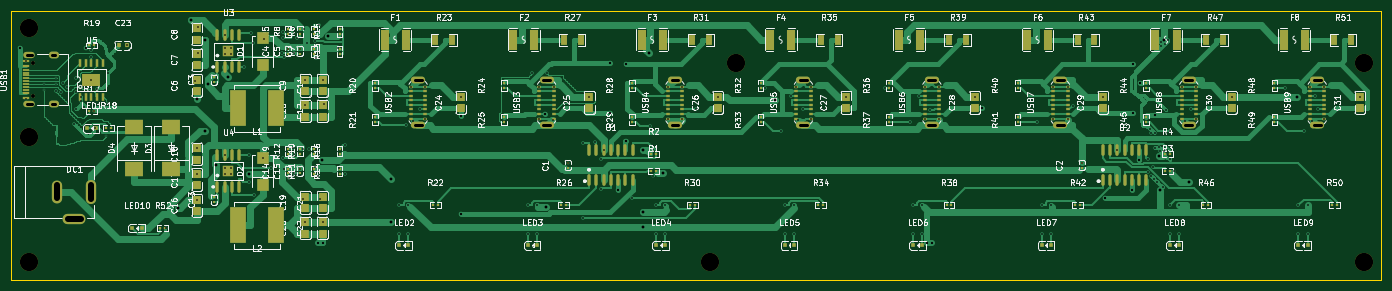
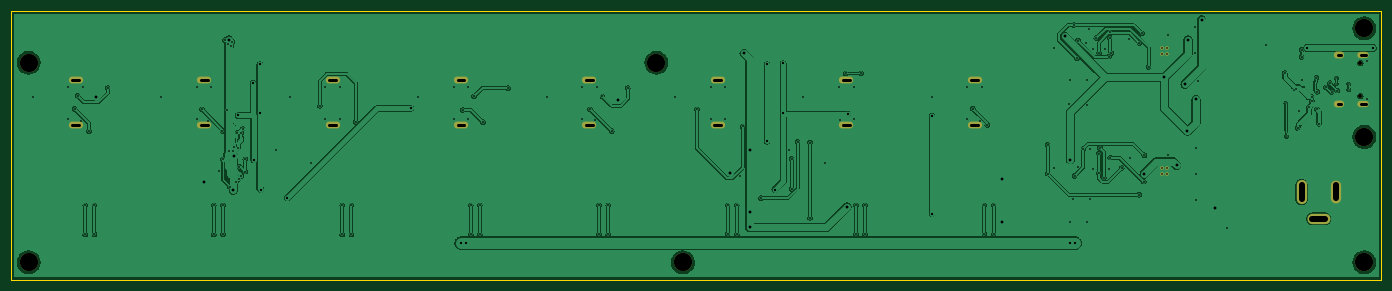
Circuit board: 10 layer files. Board 240.0 x 47.0 mm.
- bottom_copper: default-B_Cu.gbl (244940 bytes)
- bottom_mask: default-B_Mask.gbs (2089 bytes)
- paste: default-B_Paste.gbp (702 bytes)
- bottom_silk: default-B_Silkscreen.gbo (2099 bytes)
- outline: default-Edge_Cuts.gm1 (678 bytes)
- top_copper: default-F_Cu.gtl (298055 bytes)
- top_mask: default-F_Mask.gts (15318 bytes)
- paste: default-F_Paste.gtp (14067 bytes)
- top_silk: default-F_Silkscreen.gto (262801 bytes)
- drill: default.drl (5469 bytes)

=== bottom_copper: default-B_Cu.gbl (244940 bytes, source omitted) ===
=== bottom_mask: default-B_Mask.gbs ===
%TF.GenerationSoftware,KiCad,Pcbnew,10.0.4*%
%TF.CreationDate,2026-07-04T11:09:28-07:00*%
%TF.ProjectId,default,64656661-756c-4742-9e6b-696361645f70,rev?*%
%TF.SameCoordinates,Original*%
%TF.FileFunction,Soldermask,Bot*%
%TF.FilePolarity,Negative*%
%FSLAX46Y46*%
G04 Gerber Fmt 4.6, Leading zero omitted, Abs format (unit mm)*
G04 Created by KiCad (PCBNEW 10.0.4) date 2026-07-04 11:09:28*
%MOMM*%
%LPD*%
G01*
G04 APERTURE LIST*
%ADD10C,3.200000*%
%ADD11C,0.610000*%
%ADD12O,2.500000X1.200000*%
%ADD13C,0.700000*%
%ADD14O,2.000000X1.100000*%
%ADD15O,1.800000X1.200000*%
%ADD16O,1.800000X4.200000*%
%ADD17O,1.800000X4.000000*%
%ADD18O,4.000000X1.800000*%
G04 APERTURE END LIST*
D10*
%TO.C,H4*%
X172400000Y-94000000D03*
%TD*%
%TO.C,H2*%
X53000000Y-72000000D03*
%TD*%
%TO.C,H5*%
X287000000Y-59000000D03*
%TD*%
D11*
%TO.C,U4*%
X87500000Y-77500000D03*
X87500000Y-78500000D03*
X88500000Y-77500000D03*
X88500000Y-78500000D03*
%TD*%
D12*
%TO.C,USB4*%
X166250000Y-62020000D03*
X166250000Y-69980000D03*
%TD*%
%TO.C,USB6*%
X211250000Y-62020000D03*
X211250000Y-69980000D03*
%TD*%
D13*
%TO.C,USB1*%
X53700000Y-64890000D03*
X53700000Y-59110000D03*
D14*
X53170000Y-66320000D03*
D15*
X57380000Y-66320000D03*
D14*
X53170000Y-57680000D03*
D15*
X57380000Y-57680000D03*
%TD*%
D12*
%TO.C,USB3*%
X143750000Y-62020000D03*
X143750000Y-69980000D03*
%TD*%
D16*
%TO.C,DC1*%
X64000000Y-81650000D03*
D17*
X58000000Y-81650000D03*
D18*
X61000000Y-86350000D03*
%TD*%
D11*
%TO.C,U3*%
X87500000Y-56500000D03*
X87500000Y-57500000D03*
X88500000Y-56500000D03*
X88500000Y-57500000D03*
%TD*%
D12*
%TO.C,USB9*%
X278750000Y-62020000D03*
X278750000Y-69980000D03*
%TD*%
%TO.C,USB2*%
X121250000Y-62020000D03*
X121250000Y-69980000D03*
%TD*%
D10*
%TO.C,H7*%
X53000000Y-94000000D03*
%TD*%
%TO.C,H3*%
X177000000Y-59000000D03*
%TD*%
D12*
%TO.C,USB5*%
X188750000Y-62020000D03*
X188750000Y-69980000D03*
%TD*%
%TO.C,USB7*%
X233750000Y-62020000D03*
X233750000Y-69980000D03*
%TD*%
%TO.C,USB8*%
X256250000Y-62020000D03*
X256250000Y-69980000D03*
%TD*%
D10*
%TO.C,H6*%
X287000000Y-94000000D03*
%TD*%
%TO.C,H1*%
X53000000Y-53000000D03*
%TD*%
M02*

=== paste: default-B_Paste.gbp ===
%TF.GenerationSoftware,KiCad,Pcbnew,10.0.4*%
%TF.CreationDate,2026-07-04T11:09:28-07:00*%
%TF.ProjectId,default,64656661-756c-4742-9e6b-696361645f70,rev?*%
%TF.SameCoordinates,Original*%
%TF.FileFunction,Paste,Bot*%
%TF.FilePolarity,Positive*%
%FSLAX46Y46*%
G04 Gerber Fmt 4.6, Leading zero omitted, Abs format (unit mm)*
G04 Created by KiCad (PCBNEW 10.0.4) date 2026-07-04 11:09:28*
%MOMM*%
%LPD*%
G01*
G04 APERTURE LIST*
%ADD10C,0.610000*%
G04 APERTURE END LIST*
D10*
%TO.C,U4*%
X87500000Y-77500000D03*
X87500000Y-78500000D03*
X88500000Y-77500000D03*
X88500000Y-78500000D03*
%TD*%
%TO.C,U3*%
X87500000Y-56500000D03*
X87500000Y-57500000D03*
X88500000Y-56500000D03*
X88500000Y-57500000D03*
%TD*%
M02*

=== bottom_silk: default-B_Silkscreen.gbo ===
%TF.GenerationSoftware,KiCad,Pcbnew,10.0.4*%
%TF.CreationDate,2026-07-04T11:09:28-07:00*%
%TF.ProjectId,default,64656661-756c-4742-9e6b-696361645f70,rev?*%
%TF.SameCoordinates,Original*%
%TF.FileFunction,Legend,Bot*%
%TF.FilePolarity,Positive*%
%FSLAX46Y46*%
G04 Gerber Fmt 4.6, Leading zero omitted, Abs format (unit mm)*
G04 Created by KiCad (PCBNEW 10.0.4) date 2026-07-04 11:09:28*
%MOMM*%
%LPD*%
G01*
G04 APERTURE LIST*
%ADD10C,3.200000*%
%ADD11C,0.610000*%
%ADD12O,2.500000X1.200000*%
%ADD13C,0.700000*%
%ADD14O,2.000000X1.100000*%
%ADD15O,1.800000X1.200000*%
%ADD16O,1.800000X4.200000*%
%ADD17O,1.800000X4.000000*%
%ADD18O,4.000000X1.800000*%
G04 APERTURE END LIST*
%LPC*%
D10*
%TO.C,H4*%
X172400000Y-94000000D03*
%TD*%
%TO.C,H2*%
X53000000Y-72000000D03*
%TD*%
%TO.C,H5*%
X287000000Y-59000000D03*
%TD*%
D11*
%TO.C,U4*%
X87500000Y-77500000D03*
X87500000Y-78500000D03*
X88500000Y-77500000D03*
X88500000Y-78500000D03*
%TD*%
D12*
%TO.C,USB4*%
X166250000Y-62020000D03*
X166250000Y-69980000D03*
%TD*%
%TO.C,USB6*%
X211250000Y-62020000D03*
X211250000Y-69980000D03*
%TD*%
D13*
%TO.C,USB1*%
X53700000Y-64890000D03*
X53700000Y-59110000D03*
D14*
X53170000Y-66320000D03*
D15*
X57380000Y-66320000D03*
D14*
X53170000Y-57680000D03*
D15*
X57380000Y-57680000D03*
%TD*%
D12*
%TO.C,USB3*%
X143750000Y-62020000D03*
X143750000Y-69980000D03*
%TD*%
D16*
%TO.C,DC1*%
X64000000Y-81650000D03*
D17*
X58000000Y-81650000D03*
D18*
X61000000Y-86350000D03*
%TD*%
D11*
%TO.C,U3*%
X87500000Y-56500000D03*
X87500000Y-57500000D03*
X88500000Y-56500000D03*
X88500000Y-57500000D03*
%TD*%
D12*
%TO.C,USB9*%
X278750000Y-62020000D03*
X278750000Y-69980000D03*
%TD*%
%TO.C,USB2*%
X121250000Y-62020000D03*
X121250000Y-69980000D03*
%TD*%
D10*
%TO.C,H7*%
X53000000Y-94000000D03*
%TD*%
%TO.C,H3*%
X177000000Y-59000000D03*
%TD*%
D12*
%TO.C,USB5*%
X188750000Y-62020000D03*
X188750000Y-69980000D03*
%TD*%
%TO.C,USB7*%
X233750000Y-62020000D03*
X233750000Y-69980000D03*
%TD*%
%TO.C,USB8*%
X256250000Y-62020000D03*
X256250000Y-69980000D03*
%TD*%
D10*
%TO.C,H6*%
X287000000Y-94000000D03*
%TD*%
%TO.C,H1*%
X53000000Y-53000000D03*
%TD*%
%LPD*%
M02*

=== outline: default-Edge_Cuts.gm1 ===
%TF.GenerationSoftware,KiCad,Pcbnew,10.0.4*%
%TF.CreationDate,2026-07-04T11:09:28-07:00*%
%TF.ProjectId,default,64656661-756c-4742-9e6b-696361645f70,rev?*%
%TF.SameCoordinates,Original*%
%TF.FileFunction,Profile,NP*%
%FSLAX46Y46*%
G04 Gerber Fmt 4.6, Leading zero omitted, Abs format (unit mm)*
G04 Created by KiCad (PCBNEW 10.0.4) date 2026-07-04 11:09:28*
%MOMM*%
%LPD*%
G01*
G04 APERTURE LIST*
%TA.AperFunction,Profile*%
%ADD10C,0.100000*%
%TD*%
G04 APERTURE END LIST*
D10*
X50000000Y-50000000D02*
X290000000Y-50000000D01*
X50000000Y-97000000D02*
X50000000Y-50000000D01*
X290000000Y-50000000D02*
X290000000Y-97000000D01*
X290000000Y-97000000D02*
X50000000Y-97000000D01*
M02*

=== top_copper: default-F_Cu.gtl (298055 bytes, source omitted) ===
=== top_mask: default-F_Mask.gts (15318 bytes, source omitted) ===
=== paste: default-F_Paste.gtp (14067 bytes, source omitted) ===
=== top_silk: default-F_Silkscreen.gto (262801 bytes, source omitted) ===
=== drill: default.drl (5469 bytes, source omitted) ===
